Labelled photos from "augmented_synth_line", an image-classification folder in psykodan/aiPrint-Data-Creation. The possible labels are: good, over-printed, under-printed.

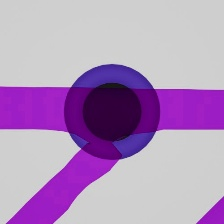
Label: under-printed

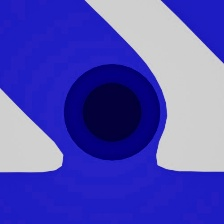
Label: over-printed

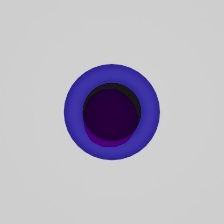
Label: over-printed

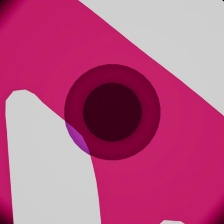
Label: good

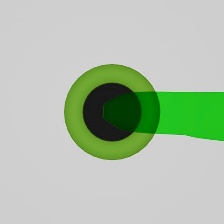
Label: under-printed
